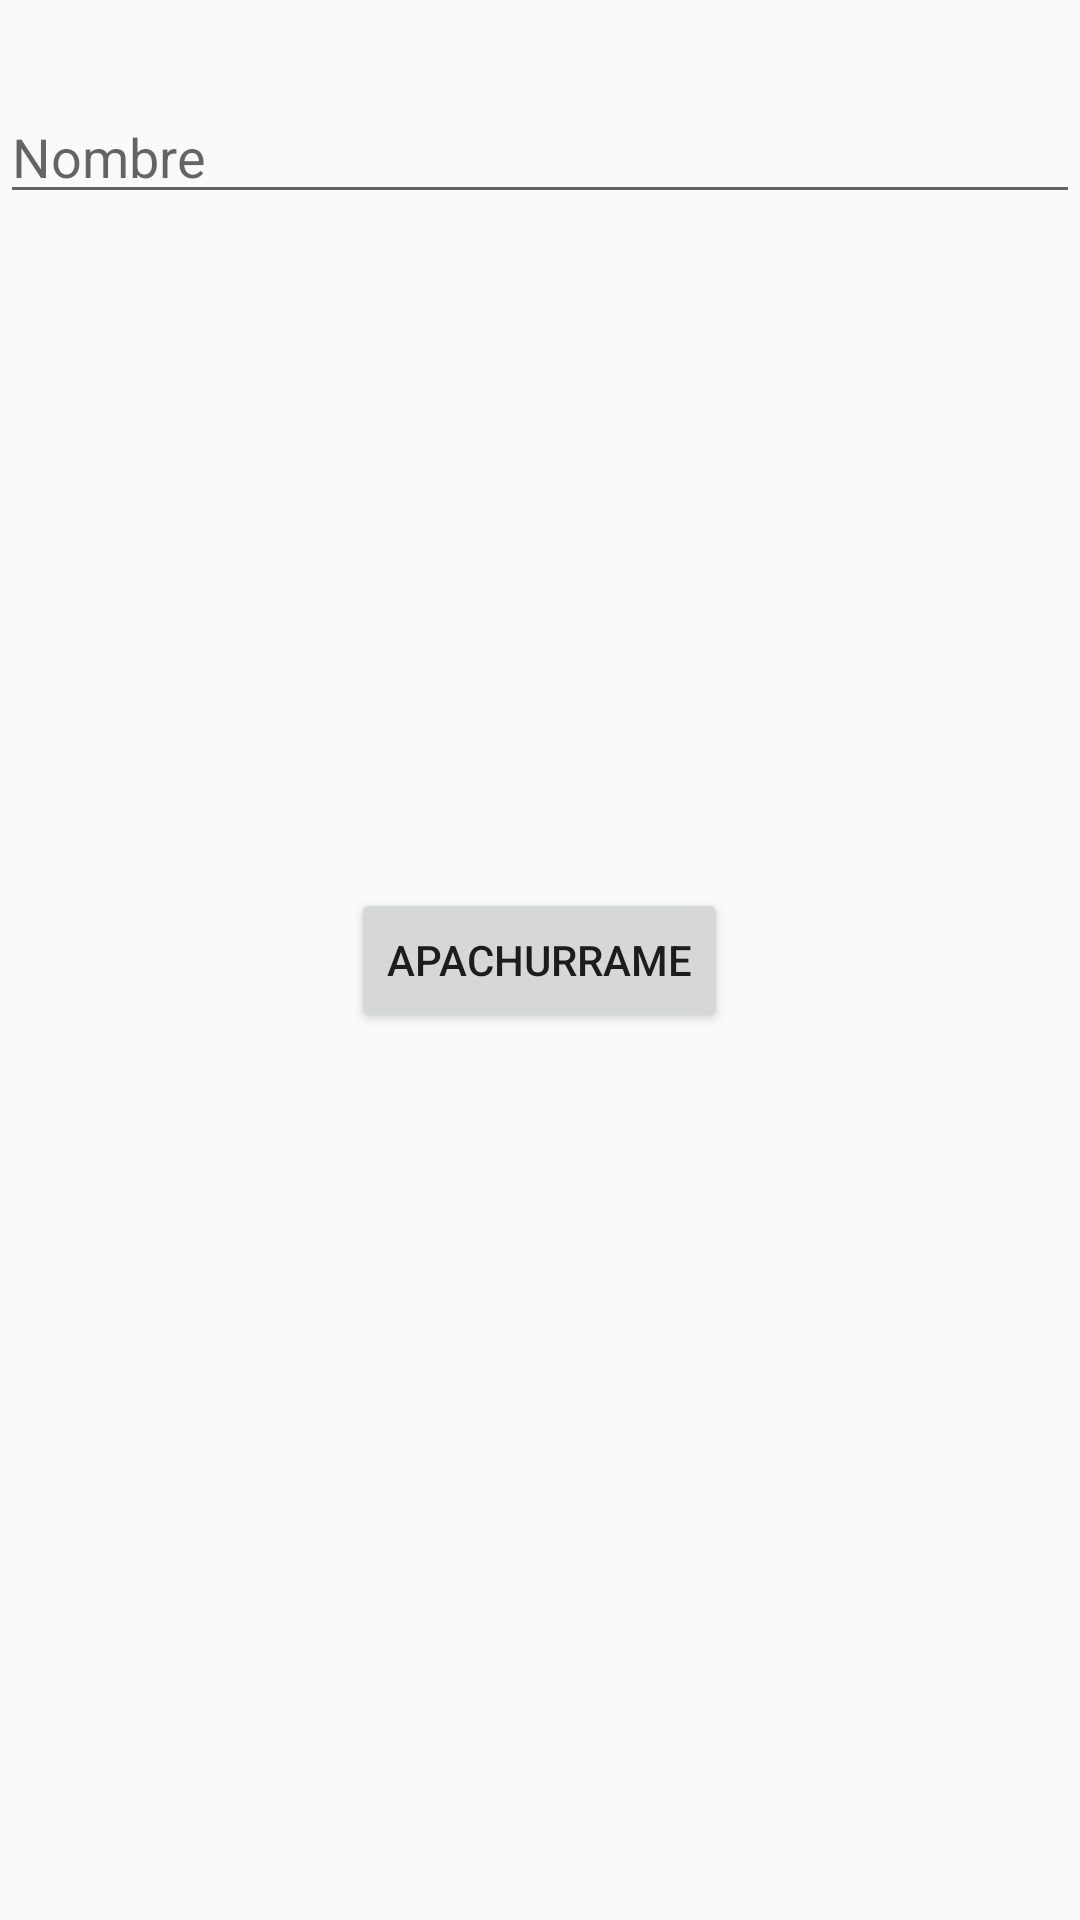

Here is an Android app screen rendered from its layout file. Give the layout XML and the strings, colors and styles it references.
<!-- AndroidManifest.xml: application theme AppTheme -->
<!-- res/layout/content_vista_admin_evento.xml -->
<?xml version="1.0" encoding="utf-8"?>
<RelativeLayout xmlns:android="http://schemas.android.com/apk/res/android"
    xmlns:app="http://schemas.android.com/apk/res-auto"
    xmlns:tools="http://schemas.android.com/tools"
    android:layout_width="match_parent"
    android:layout_height="match_parent"
    app:layout_behavior="@string/appbar_scrolling_view_behavior"
    tools:context="app.rrg.wigo.com.wigo.VistaAdminEvento"
    tools:showIn="@layout/activity_vista_admin_evento"
    android:orientation="horizontal">

    <EditText
        android:id="@+id/editText"
        android:layout_width="match_parent"
        android:layout_height="wrap_content"
        android:layout_marginTop="30dp"
        android:ems="10"
        android:hint="Nombre"
        android:inputType="textPersonName"
        android:layout_alignParentTop="true"
        android:layout_centerHorizontal="true" />

    <TextView
        android:id="@+id/textView"
        android:layout_width="match_parent"
        android:layout_height="50dp"
        android:layout_alignParentLeft="true"
        android:layout_alignParentStart="true"
        android:layout_below="@+id/editText"
        android:layout_marginTop="43dp" />

    <Button
        android:id="@+id/button"
        android:layout_width="wrap_content"
        android:layout_height="wrap_content"
        android:layout_centerHorizontal="true"
        android:layout_centerVertical="true"
        android:text="Apachurrame"
        android:onClick="onClick"/>

</RelativeLayout>
<!-- res/layout/activity_vista_admin_evento.xml (included above) -->
<?xml version="1.0" encoding="utf-8"?>
<android.support.design.widget.CoordinatorLayout xmlns:android="http://schemas.android.com/apk/res/android"
    xmlns:app="http://schemas.android.com/apk/res-auto"
    xmlns:tools="http://schemas.android.com/tools"
    android:layout_width="match_parent"
    android:layout_height="match_parent"

    tools:context="app.rrg.wigo.com.wigo.VistaAdminEvento">

    <android.support.design.widget.AppBarLayout
        android:layout_width="match_parent"
        android:layout_height="wrap_content"
        android:theme="@style/AppTheme.AppBarOverlay">

        <android.support.v7.widget.Toolbar
            app:title="@string/title_activity_vista_admin_evento"
            android:id="@+id/toolbar"
            android:layout_width="match_parent"
            android:layout_height="?attr/actionBarSize"
            android:background="?attr/colorPrimary"
            app:popupTheme="@style/AppTheme.PopupOverlay" />

    </android.support.design.widget.AppBarLayout>

    <android.support.design.widget.FloatingActionButton
        android:id="@+id/fab"
        android:layout_width="wrap_content"
        android:layout_height="wrap_content"
        android:layout_gravity="bottom|end"
        android:layout_margin="@dimen/fab_margin"
        android:tint="@android:color/background_light"
        app:backgroundTint="@color/colorPrimary"
        app:rippleColor="@color/colorPrimaryDark"
        app:srcCompat="@android:drawable/ic_input_add" />

    <include layout="@layout/content_main" />

</android.support.design.widget.CoordinatorLayout>
<!-- res/layout/content_main.xml (included above) -->
<?xml version="1.0" encoding="utf-8"?>
<LinearLayout xmlns:android="http://schemas.android.com/apk/res/android"
    xmlns:app="http://schemas.android.com/apk/res-auto"
    xmlns:tools="http://schemas.android.com/tools"
    android:layout_width="match_parent"
    android:layout_height="match_parent"
    app:layout_behavior="@string/appbar_scrolling_view_behavior"
    tools:context="app.rrg.wigo.com.wigo.MainActivity"
    tools:showIn="@layout/activity_main"
    android:paddingLeft="10dp"
    android:paddingRight="10dp">

    <ListView
        android:id="@+id/IdLista"
        android:layout_width="match_parent"
        android:layout_height="match_parent"
        android:layout_x="2dp"
        android:layout_y="2dp" />

</LinearLayout>
<!-- res/layout/activity_main.xml (included above) -->
<?xml version="1.0" encoding="utf-8"?>
<LinearLayout xmlns:android="http://schemas.android.com/apk/res/android"
    xmlns:app="http://schemas.android.com/apk/res-auto"
    xmlns:tools="http://schemas.android.com/tools"
    android:orientation="vertical"
    android:layout_width="match_parent"
    android:layout_height="match_parent"
    tools:context="app.rrg.wigo.com.wigo.MainActivity">


    <android.support.v7.widget.Toolbar
        android:id="@+id/toolbar"
        android:layout_width="match_parent"
        android:layout_height="?attr/actionBarSize"
        android:background="#16263c"

        app:theme="@style/toolbarStyle"
        app:popupTheme="@style/AppTheme.PopupOverlay" />

    <include
        layout="@layout/content_main"
        android:layout_height="match_parent" />

</LinearLayout>
<!-- resources referenced by this layout -->
<resources>
  <color name="colorPrimary">#16263c</color>
  <color name="colorPrimaryDark">#161b2d</color>
  <string name="title_activity_vista_admin_evento">Admin eventos</string>
  <style name="AppTheme.AppBarOverlay" parent="ThemeOverlay.AppCompat.Dark.ActionBar" />
  <style name="AppTheme.PopupOverlay" parent="ThemeOverlay.AppCompat.Light" />
  <style name="toolbarStyle" parent="ThemeOverlay.AppCompat.Light">
          <item name="android:textColorPrimary">#fcfcfc</item>
          <item name="android:textColorSecondary">#fcfcfc</item>
      </style>
  <style name="AppTheme" parent="Theme.AppCompat.Light.DarkActionBar">
          
          <item name="colorPrimary">@color/colorPrimary</item>
          <item name="colorPrimaryDark">@color/colorPrimaryDark</item>
          <item name="colorAccent">@color/colorAccent</item>
          
      </style>
  <color name="colorAccent">#ff4081</color>
</resources>
